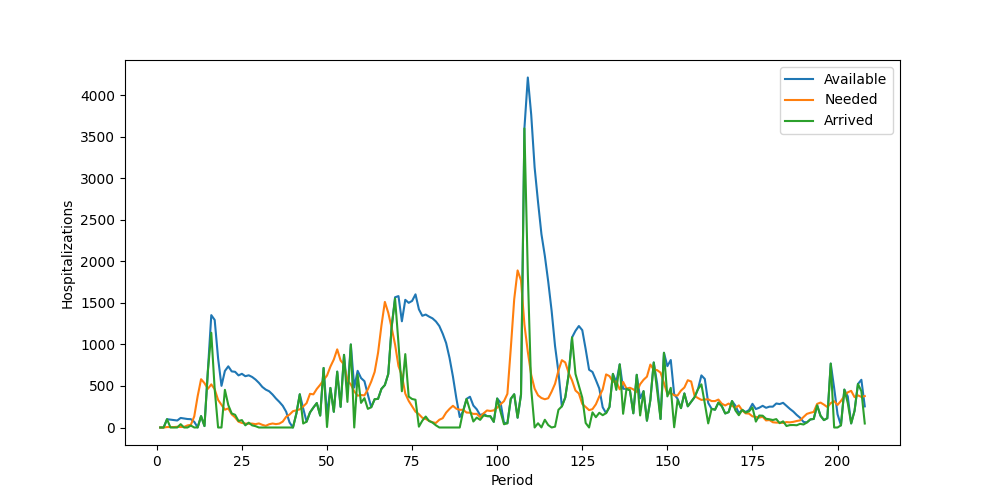

Source data for this figure (header and first rows):
Period, Inventory, Arrived, Available, Needed, Succeeded, Failed, Lost
1, 0, 0, 0, 0, 0, 0, 0
2, 0, 0, 0, 0, 0, 0, 0
3, 0, 100, 100, 5, 5, 0, 0
4, 95, 0, 95, 6, 6, 0, 0
5, 89, 0, 89, 5, 5, 0, 0
6, 84, 0, 84, 9, 9, 0, 0
7, 75, 40, 115, 6, 6, 0, 0
8, 109, 0, 109, 7, 7, 0, 0
9, 102, 0, 102, 25, 25, 0, 0
10, 77, 23, 100, 32, 32, 0, 0
11, 68, 0, 68, 134, 68, 66, 0
12, 0, 1, 1, 377, 1, 376, 0
13, 0, 137, 137, 581, 137, 444, 0
14, 0, 17, 17, 534, 17, 517, 0
15, 0, 677, 677, 465, 465, 0, 0
16, 212, 1140, 1352, 519, 519, 0, 0
17, 833, 461, 1294, 461, 461, 0, 0
18, 833, 0, 833, 332, 332, 0, 0
19, 501, 0, 501, 274, 274, 0, 0
20, 227, 453, 680, 214, 214, 0, 0
21, 466, 270, 736, 230, 230, 0, 0
22, 506, 169, 675, 158, 158, 0, 0
23, 517, 153, 670, 122, 122, 0, 0
24, 548, 79, 627, 70, 70, 0, 0
25, 557, 89, 646, 55, 55, 0, 0
26, 591, 26, 617, 47, 47, 0, 0
27, 570, 58, 628, 46, 46, 0, 0
28, 582, 26, 608, 47, 47, 0, 0
29, 561, 16, 577, 40, 40, 0, 0
30, 537, 0, 537, 49, 49, 0, 0
31, 488, 0, 488, 32, 32, 0, 0
32, 456, 0, 456, 20, 20, 0, 0
33, 436, 0, 436, 39, 39, 0, 0
34, 397, 0, 397, 48, 48, 0, 0
35, 349, 0, 349, 41, 41, 0, 0
36, 308, 0, 308, 47, 47, 0, 0
37, 261, 0, 261, 71, 71, 0, 0
38, 190, 0, 190, 129, 129, 0, 0
39, 61, 0, 61, 156, 61, 95, 0
40, 0, 0, 0, 196, 0, 196, 0
41, 0, 168, 168, 207, 168, 39, 0
42, 0, 400, 400, 218, 218, 0, 0
43, 182, 48, 230, 253, 230, 23, 0
44, 0, 70, 70, 293, 70, 223, 0
45, 0, 181, 181, 405, 181, 224, 0
46, 0, 240, 240, 399, 240, 159, 0
47, 0, 294, 294, 464, 294, 170, 0
48, 0, 144, 144, 514, 144, 370, 0
49, 0, 716, 716, 572, 572, 0, 0
50, 144, 6, 150, 625, 150, 475, 0
51, 0, 476, 476, 733, 476, 257, 0
52, 0, 189, 189, 818, 189, 629, 0
53, 0, 672, 672, 940, 672, 268, 0
54, 0, 248, 248, 806, 248, 558, 0
55, 0, 874, 874, 757, 757, 0, 0
56, 117, 308, 425, 565, 425, 140, 0
57, 0, 999, 999, 518, 518, 0, 0
58, 481, 0, 481, 434, 434, 0, 0
59, 47, 635, 682, 383, 383, 0, 0
60, 299, 296, 595, 391, 391, 0, 0
... 148 more rows
